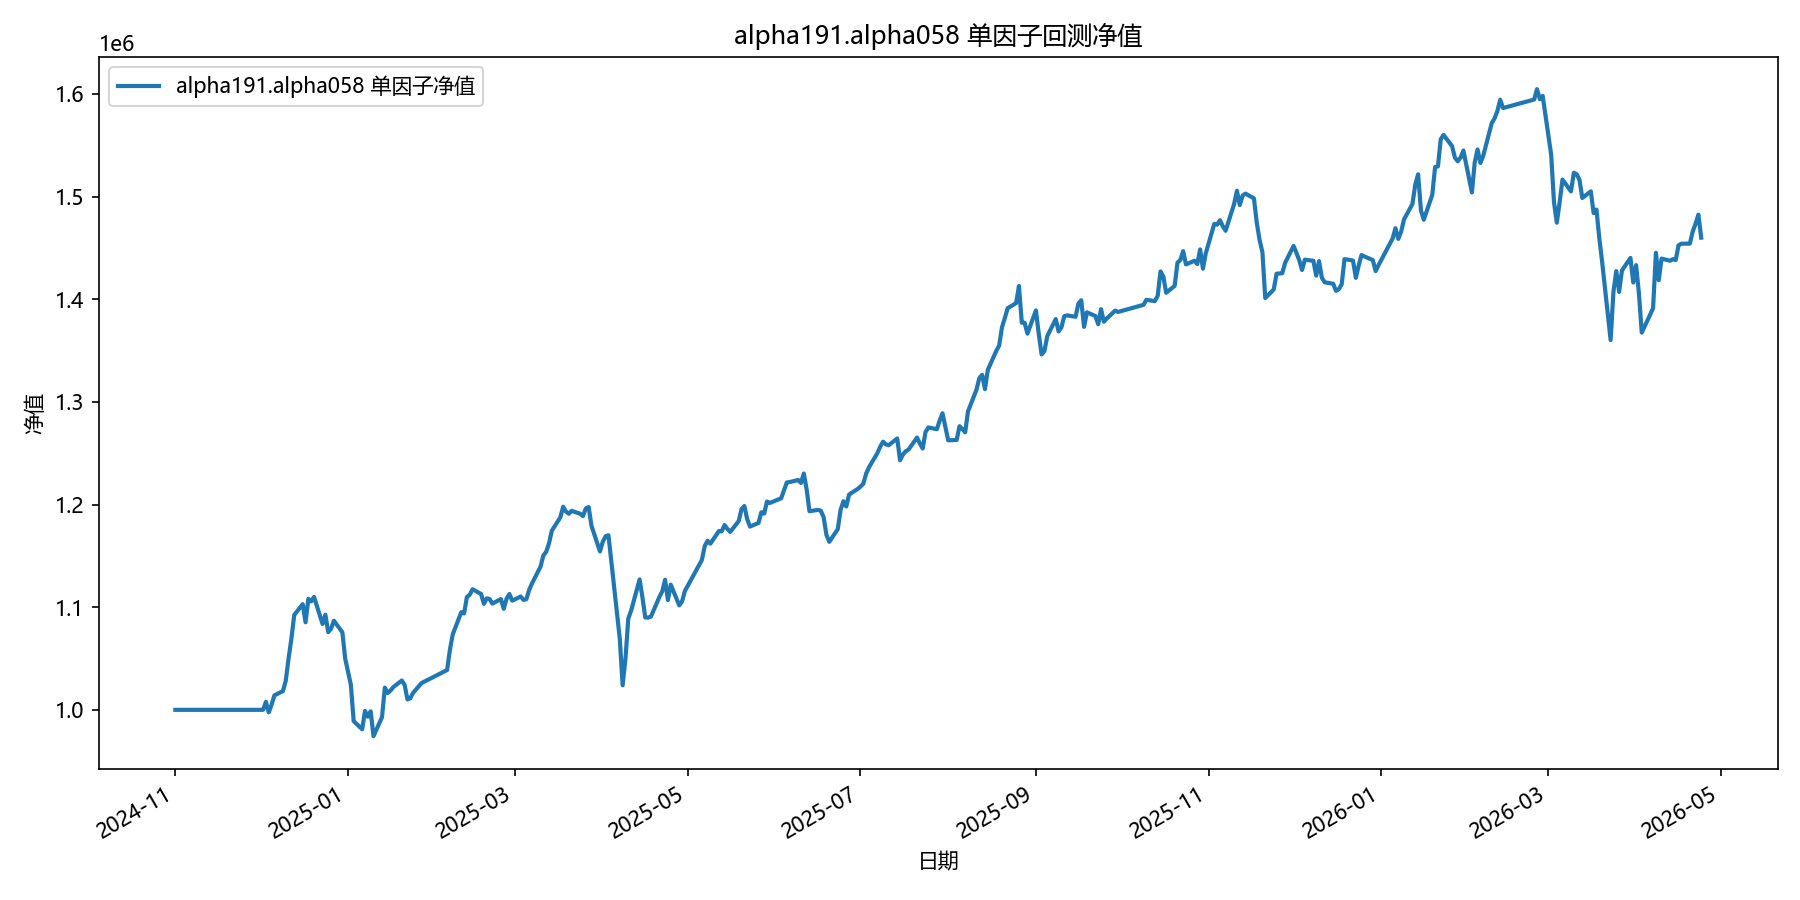

Values plotted in this chart, from the file beside it:
date, equity
2024-11-01, 1000000
2024-11-04, 1000000
2024-11-05, 1000000
2024-11-06, 1000000
2024-11-07, 1000000
2024-11-08, 1000000
2024-11-11, 1000000
2024-11-12, 1000000
2024-11-13, 1000000
2024-11-14, 1000000
2024-11-15, 1000000
2024-11-18, 1000000
2024-11-19, 1000000
2024-11-20, 1000000
2024-11-21, 1000000
2024-11-22, 1000000
2024-11-25, 1000000
2024-11-26, 1000000
2024-11-27, 1000000
2024-11-28, 1000000
2024-11-29, 1000000
2024-12-02, 1000000
2024-12-03, 1007798
2024-12-04, 997561
2024-12-05, 1004964
2024-12-06, 1014081
2024-12-09, 1018305
2024-12-10, 1028200
2024-12-11, 1050125
2024-12-12, 1069264
2024-12-13, 1092373
2024-12-16, 1102952
2024-12-17, 1085278
2024-12-18, 1108142
2024-12-19, 1105674
2024-12-20, 1109994
2024-12-23, 1083685
2024-12-24, 1092714
2024-12-25, 1075714
2024-12-26, 1078948
2024-12-27, 1086811
2024-12-30, 1075594
2024-12-31, 1049890
2025-01-02, 1024438
2025-01-03, 989011
2025-01-06, 981044
2025-01-07, 998939
2025-01-08, 993361
2025-01-09, 998558
2025-01-10, 974326
2025-01-13, 992833
2025-01-14, 1021645
2025-01-15, 1016385
2025-01-16, 1018816
2025-01-17, 1022180
2025-01-20, 1028561
2025-01-21, 1024195
2025-01-22, 1010092
2025-01-23, 1011300
2025-01-24, 1016613
... 299 more rows
